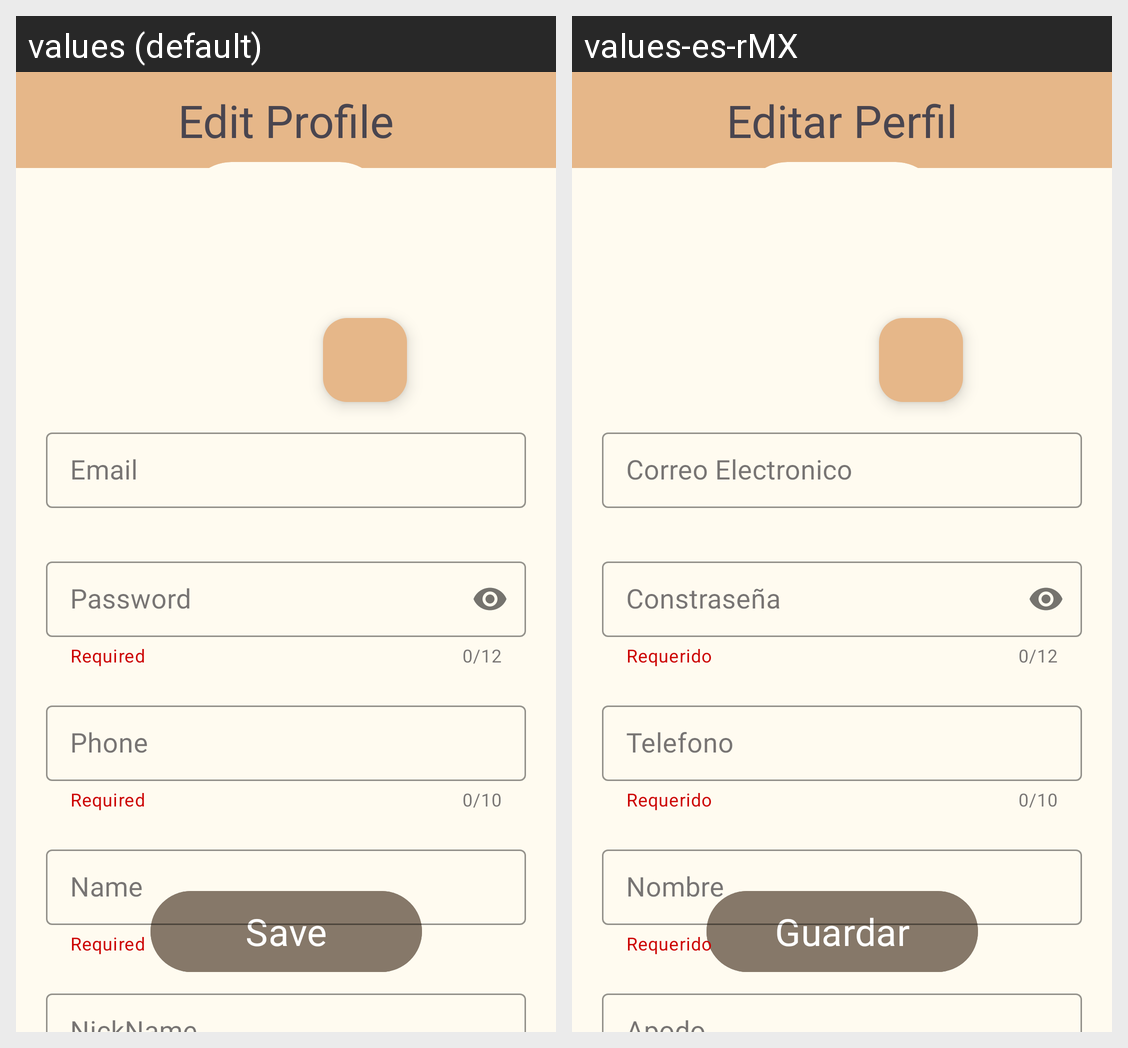

Here is an Android app screen in its default locale and in the app's own translations. Write out the translated-string differences for the strings that appear on this screen.
Android screen res/layout/activity_profile.xml rendered under 2 locales, left to right: values (default), values-es-rMX. Device: Nexus 5 (rendered at 1080×1920; each locale shown at half size, 540×960, under a caption strip naming it); theme Theme.PetCircleProyectoPSM.
Strings drawn on this screen, with the default value and each locale's value (text and hints the layout hard-codes, and strings that could not be matched under every locale, appear in the picture but are not listed):

editPro
  values: Edit Profile
  values-es-rMX: Editar Perfil

Save
  values: Save
  values-es-rMX: Guardar

Email
  values: Email
  values-es-rMX: Correo Electronico

required
  values: Required
  values-es-rMX: Requerido

Password
  values: Password
  values-es-rMX: Constraseña

Name
  values: Name
  values-es-rMX: Nombre

Phone
  values: Phone
  values-es-rMX: Telefono
